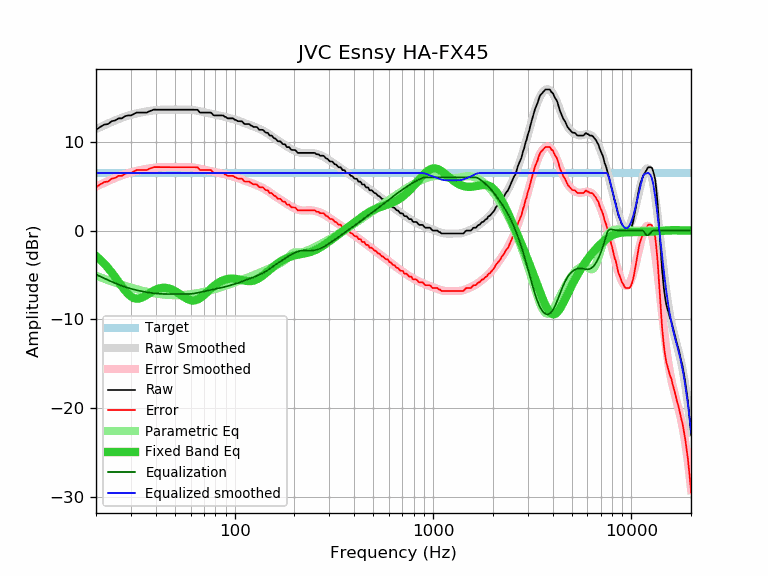

Data behind this chart, as committed beside it:
frequency, raw, error, smoothed, error_smoothed, equalization, parametric_eq, equalized_raw, equalized_smoothed, target
20, 11.35, 4.87, 11.42, 4.95, -4.95, -2.87, 6.40, 6.47, 6.47
21, 11.67, 5.19, 11.65, 5.17, -5.17, -3.28, 6.49, 6.47, 6.47
22, 11.94, 5.46, 11.86, 5.38, -5.38, -3.73, 6.55, 6.47, 6.47
23, 12.00, 5.52, 12.06, 5.58, -5.58, -4.21, 6.42, 6.47, 6.47
24, 12.32, 5.84, 12.24, 5.76, -5.76, -4.73, 6.55, 6.47, 6.47
25, 12.41, 5.93, 12.41, 5.93, -5.93, -5.25, 6.48, 6.47, 6.47
26, 12.64, 6.16, 12.56, 6.09, -6.09, -5.78, 6.55, 6.47, 6.47
27, 12.64, 6.16, 12.70, 6.22, -6.22, -6.29, 6.41, 6.47, 6.47
28, 12.88, 6.40, 12.82, 6.35, -6.35, -6.75, 6.53, 6.47, 6.47
29, 12.97, 6.49, 12.93, 6.46, -6.46, -7.13, 6.51, 6.47, 6.47
30, 12.97, 6.49, 13.03, 6.56, -6.56, -7.42, 6.41, 6.47, 6.47
31, 13.13, 6.65, 13.12, 6.64, -6.64, -7.60, 6.49, 6.47, 6.47
32, 13.29, 6.81, 13.19, 6.72, -6.72, -7.68, 6.57, 6.47, 6.47
33, 13.29, 6.81, 13.26, 6.79, -6.79, -7.66, 6.50, 6.47, 6.47
34, 13.29, 6.81, 13.32, 6.85, -6.85, -7.56, 6.44, 6.47, 6.47
35, 13.29, 6.81, 13.37, 6.90, -6.90, -7.43, 6.39, 6.47, 6.47
36, 13.29, 6.81, 13.42, 6.95, -6.95, -7.26, 6.34, 6.47, 6.47
37, 13.43, 6.95, 13.46, 6.99, -6.99, -7.09, 6.44, 6.47, 6.47
38, 13.51, 7.03, 13.50, 7.03, -7.03, -6.93, 6.48, 6.47, 6.47
39, 13.62, 7.14, 13.53, 7.06, -7.06, -6.79, 6.56, 6.47, 6.47
40, 13.62, 7.14, 13.56, 7.09, -7.09, -6.67, 6.53, 6.47, 6.47
41, 13.62, 7.14, 13.58, 7.11, -7.11, -6.57, 6.51, 6.47, 6.47
42, 13.62, 7.14, 13.60, 7.13, -7.13, -6.50, 6.49, 6.47, 6.47
43, 13.62, 7.14, 13.61, 7.14, -7.14, -6.46, 6.48, 6.47, 6.47
44, 13.62, 7.14, 13.62, 7.15, -7.15, -6.45, 6.47, 6.47, 6.47
45, 13.62, 7.14, 13.63, 7.15, -7.15, -6.46, 6.46, 6.47, 6.47
46, 13.62, 7.14, 13.63, 7.16, -7.16, -6.49, 6.46, 6.47, 6.47
47, 13.62, 7.14, 13.63, 7.16, -7.16, -6.55, 6.46, 6.47, 6.47
48, 13.62, 7.14, 13.63, 7.15, -7.15, -6.62, 6.46, 6.47, 6.47
49, 13.62, 7.14, 13.63, 7.15, -7.15, -6.71, 6.47, 6.47, 6.47
50, 13.62, 7.14, 13.62, 7.15, -7.15, -6.82, 6.47, 6.47, 6.47
51, 13.62, 7.14, 13.62, 7.15, -7.15, -6.93, 6.47, 6.47, 6.47
52, 13.62, 7.14, 13.62, 7.15, -7.15, -7.05, 6.47, 6.47, 6.47
53, 13.62, 7.14, 13.62, 7.15, -7.15, -7.18, 6.47, 6.47, 6.47
54, 13.62, 7.14, 13.63, 7.15, -7.15, -7.30, 6.46, 6.47, 6.47
55, 13.62, 7.14, 13.63, 7.16, -7.16, -7.43, 6.46, 6.47, 6.47
56, 13.62, 7.14, 13.63, 7.16, -7.16, -7.54, 6.46, 6.47, 6.47
57, 13.62, 7.14, 13.63, 7.16, -7.16, -7.64, 6.46, 6.47, 6.47
58, 13.62, 7.14, 13.63, 7.15, -7.15, -7.73, 6.46, 6.47, 6.47
59, 13.62, 7.14, 13.62, 7.15, -7.15, -7.80, 6.47, 6.47, 6.47
60, 13.62, 7.14, 13.61, 7.14, -7.14, -7.85, 6.48, 6.47, 6.47
61, 13.62, 7.14, 13.60, 7.12, -7.12, -7.87, 6.50, 6.47, 6.47
62, 13.62, 7.14, 13.58, 7.10, -7.10, -7.88, 6.52, 6.47, 6.47
63, 13.62, 7.14, 13.55, 7.08, -7.08, -7.86, 6.54, 6.47, 6.47
64, 13.62, 7.14, 13.52, 7.05, -7.05, -7.82, 6.57, 6.47, 6.47
65, 13.61, 7.13, 13.49, 7.02, -7.02, -7.77, 6.59, 6.47, 6.47
66, 13.43, 6.95, 13.46, 6.99, -6.99, -7.69, 6.44, 6.47, 6.47
67, 13.29, 6.81, 13.43, 6.95, -6.95, -7.60, 6.33, 6.47, 6.47
68, 13.29, 6.81, 13.39, 6.92, -6.92, -7.50, 6.37, 6.47, 6.47
69, 13.29, 6.81, 13.36, 6.89, -6.89, -7.39, 6.40, 6.47, 6.47
70, 13.29, 6.81, 13.33, 6.86, -6.86, -7.27, 6.43, 6.47, 6.47
71, 13.29, 6.81, 13.30, 6.83, -6.83, -7.15, 6.46, 6.47, 6.47
72, 13.29, 6.81, 13.27, 6.80, -6.80, -7.03, 6.49, 6.47, 6.47
73, 13.29, 6.81, 13.24, 6.77, -6.77, -6.90, 6.52, 6.47, 6.47
74, 13.29, 6.81, 13.21, 6.74, -6.74, -6.78, 6.55, 6.47, 6.47
75, 13.29, 6.81, 13.19, 6.71, -6.71, -6.66, 6.58, 6.47, 6.47
76, 13.29, 6.81, 13.16, 6.68, -6.68, -6.54, 6.60, 6.47, 6.47
77, 13.15, 6.67, 13.13, 6.65, -6.65, -6.42, 6.49, 6.47, 6.47
78, 13.01, 6.53, 13.10, 6.63, -6.63, -6.32, 6.38, 6.47, 6.47
79, 12.97, 6.49, 13.07, 6.60, -6.60, -6.21, 6.37, 6.47, 6.47
... 553 more rows
